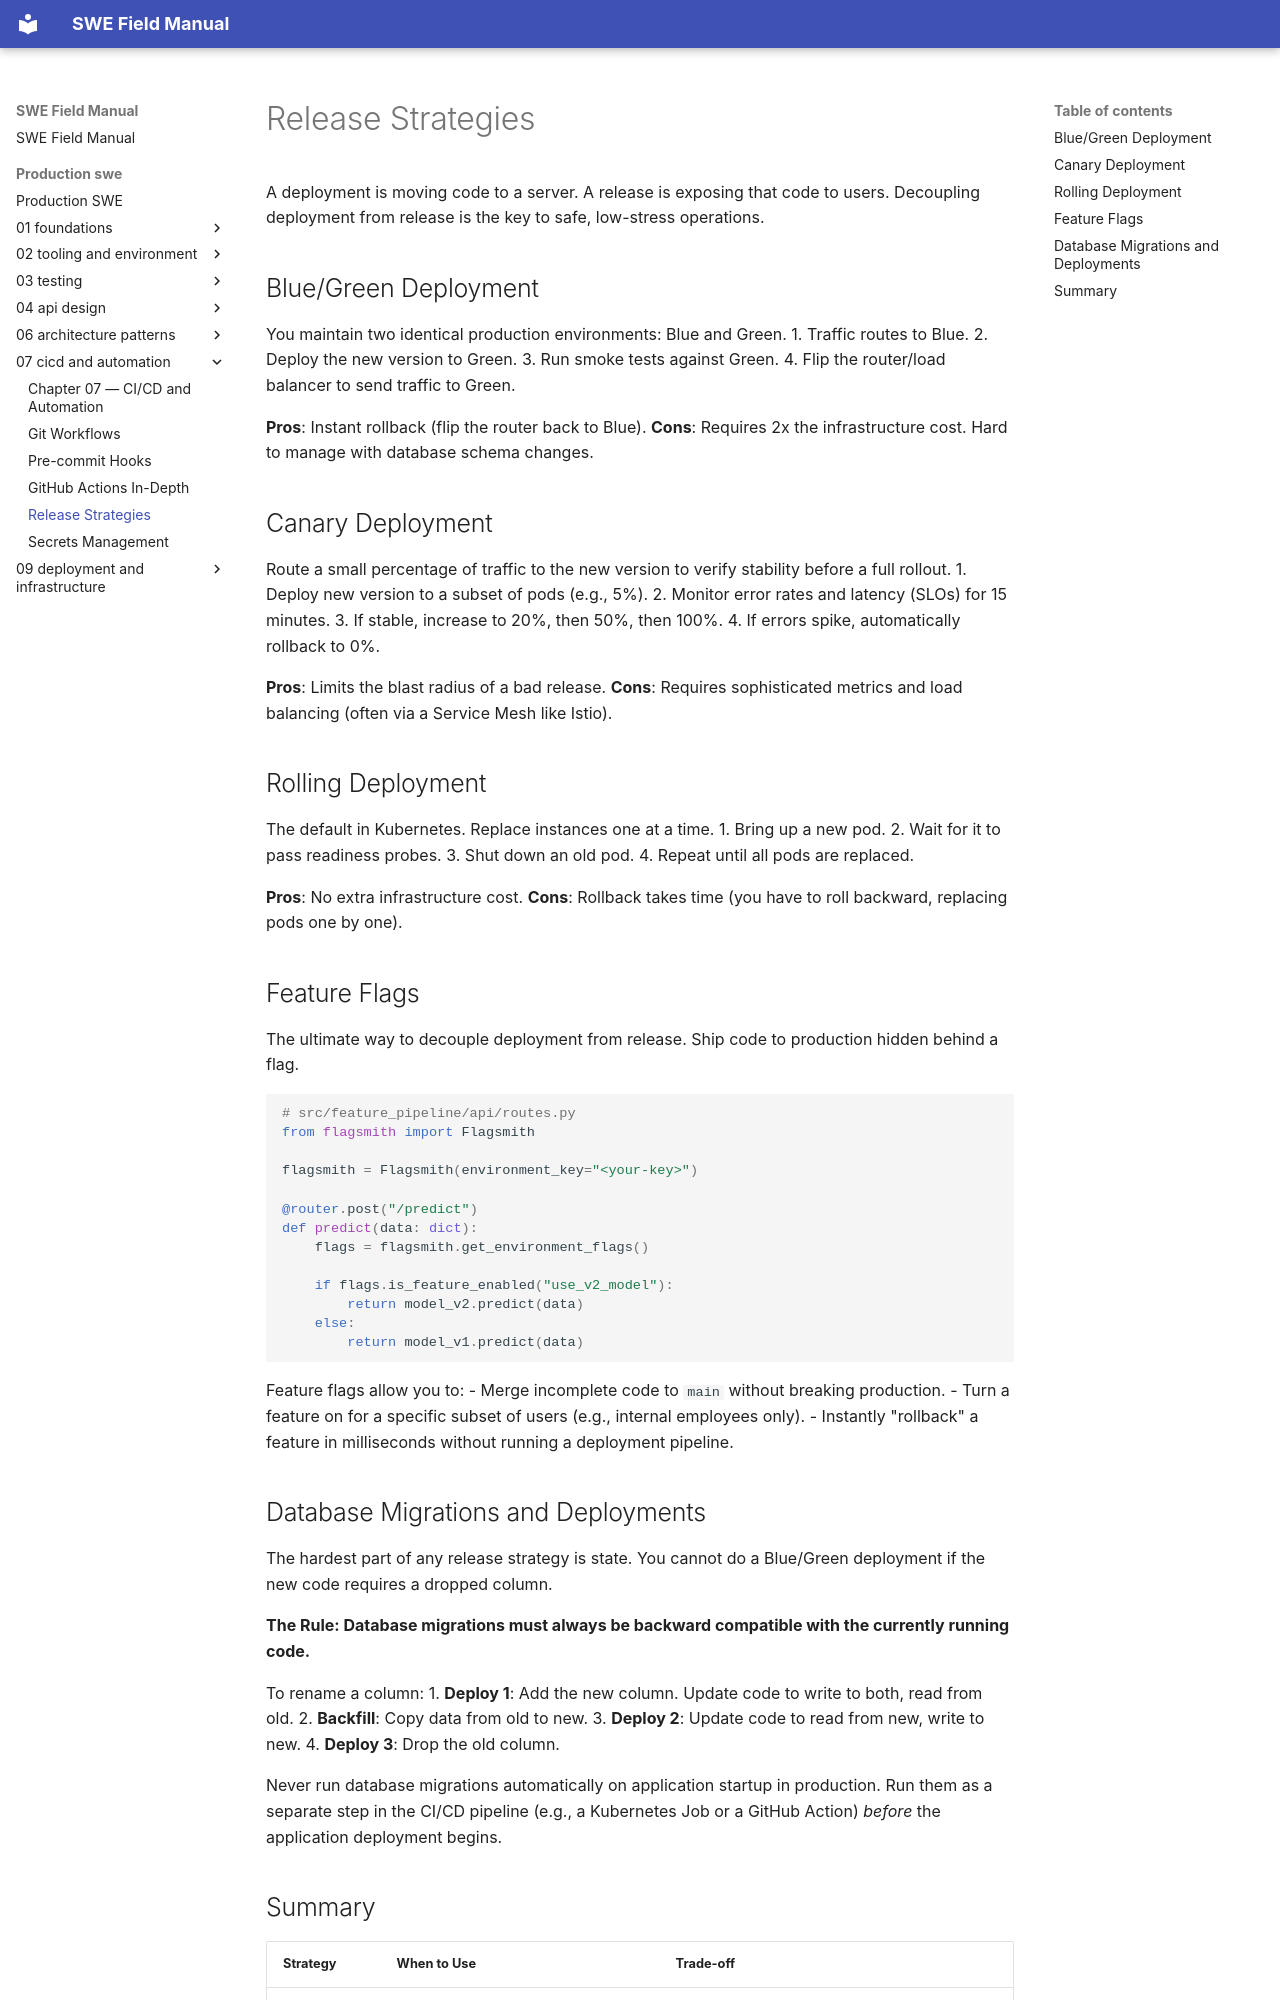

repository: ranajoy-cosmo/swe-field-manual · page: production-swe/07-cicd-and-automation/04-release-strategies/index.html · generator: mkdocs

# Release Strategies

A deployment is moving code to a server. A release is exposing that code to users. Decoupling deployment from release is the key to safe, low-stress operations.

## Blue/Green Deployment

You maintain two identical production environments: Blue and Green.
1. Traffic routes to Blue.
2. Deploy the new version to Green.
3. Run smoke tests against Green.
4. Flip the router/load balancer to send traffic to Green.

**Pros**: Instant rollback (flip the router back to Blue).
**Cons**: Requires 2x the infrastructure cost. Hard to manage with database schema changes.

## Canary Deployment

Route a small percentage of traffic to the new version to verify stability before a full rollout.
1. Deploy new version to a subset of pods (e.g., 5%).
2. Monitor error rates and latency (SLOs) for 15 minutes.
3. If stable, increase to 20%, then 50%, then 100%.
4. If errors spike, automatically rollback to 0%.

**Pros**: Limits the blast radius of a bad release.
**Cons**: Requires sophisticated metrics and load balancing (often via a Service Mesh like Istio).

## Rolling Deployment

The default in Kubernetes. Replace instances one at a time.
1. Bring up a new pod.
2. Wait for it to pass readiness probes.
3. Shut down an old pod.
4. Repeat until all pods are replaced.

**Pros**: No extra infrastructure cost.
**Cons**: Rollback takes time (you have to roll backward, replacing pods one by one).

## Feature Flags

The ultimate way to decouple deployment from release. Ship code to production hidden behind a flag.

```python
# src/feature_pipeline/api/routes.py
from flagsmith import Flagsmith

flagsmith = Flagsmith(environment_key="<your-key>")

@router.post("/predict")
def predict(data: dict):
    flags = flagsmith.get_environment_flags()
    
    if flags.is_feature_enabled("use_v2_model"):
        return model_v2.predict(data)
    else:
        return model_v1.predict(data)
```

Feature flags allow you to:
- Merge incomplete code to `main` without breaking production.
- Turn a feature on for a specific subset of users (e.g., internal employees only).
- Instantly "rollback" a feature in milliseconds without running a deployment pipeline.

## Database Migrations and Deployments

The hardest part of any release strategy is state. You cannot do a Blue/Green deployment if the new code requires a dropped column.

**The Rule: Database migrations must always be backward compatible with the currently running code.**

To rename a column:
1. **Deploy 1**: Add the new column. Update code to write to both, read from old.
2. **Backfill**: Copy data from old to new.
3. **Deploy 2**: Update code to read from new, write to new.
4. **Deploy 3**: Drop the old column.

Never run database migrations automatically on application startup in production. Run them as a separate step in the CI/CD pipeline (e.g., a Kubernetes Job or a GitHub Action) *before* the application deployment begins.
